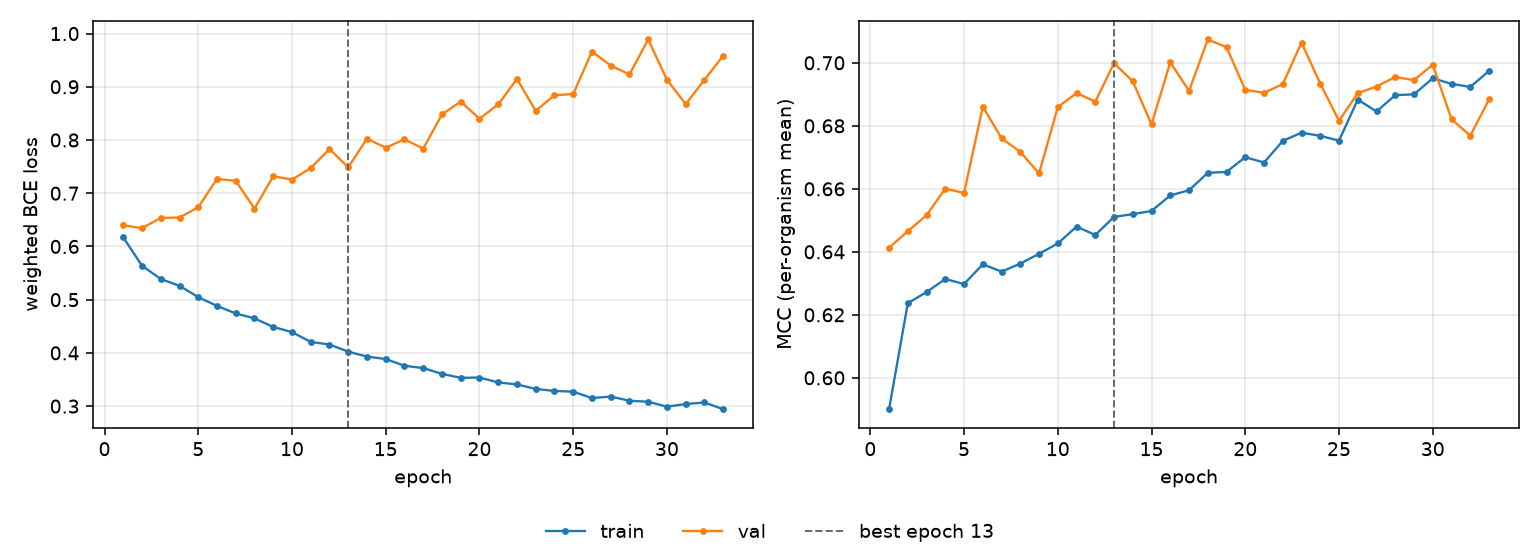

Values plotted in this chart, from the file beside it:
epoch, tr_loss, vl_loss, tr_mcc, vl_mcc, is_best
1, 0.6169, 0.6397, 0.59, 0.6413, False
2, 0.5639, 0.6344, 0.6237, 0.6465, False
3, 0.5388, 0.6536, 0.6272, 0.6516, False
4, 0.526, 0.6543, 0.6314, 0.6601, False
5, 0.5047, 0.6736, 0.6298, 0.6587, False
6, 0.4883, 0.7269, 0.636, 0.6861, False
7, 0.474, 0.7231, 0.6337, 0.676, False
8, 0.4649, 0.6711, 0.6363, 0.6717, False
9, 0.4488, 0.732, 0.6394, 0.6649, False
10, 0.439, 0.7256, 0.6426, 0.6859, False
11, 0.4206, 0.7474, 0.648, 0.6904, False
12, 0.4158, 0.783, 0.6453, 0.6877, False
13, 0.4023, 0.7486, 0.6511, 0.6999, True
14, 0.3931, 0.8024, 0.652, 0.6941, False
15, 0.3885, 0.7856, 0.653, 0.6804, False
16, 0.3758, 0.8013, 0.6579, 0.7002, False
17, 0.3714, 0.7838, 0.6595, 0.6911, False
18, 0.3606, 0.8482, 0.6651, 0.7074, False
19, 0.3532, 0.8721, 0.6654, 0.705, False
20, 0.3537, 0.8399, 0.67, 0.6914, False
21, 0.3445, 0.8668, 0.6683, 0.6905, False
22, 0.3407, 0.9147, 0.6752, 0.6932, False
23, 0.3323, 0.8547, 0.6778, 0.7064, False
24, 0.3286, 0.8842, 0.6768, 0.6934, False
25, 0.3271, 0.8862, 0.6753, 0.6816, False
26, 0.3151, 0.9662, 0.6883, 0.6904, False
27, 0.3179, 0.9399, 0.6846, 0.6925, False
28, 0.3101, 0.9231, 0.6897, 0.6955, False
29, 0.3082, 0.9888, 0.69, 0.6945, False
30, 0.2989, 0.9132, 0.6951, 0.6994, False
31, 0.304, 0.8675, 0.6933, 0.6821, False
32, 0.3068, 0.9131, 0.6923, 0.6768, False
33, 0.2942, 0.9584, 0.6974, 0.6884, False
